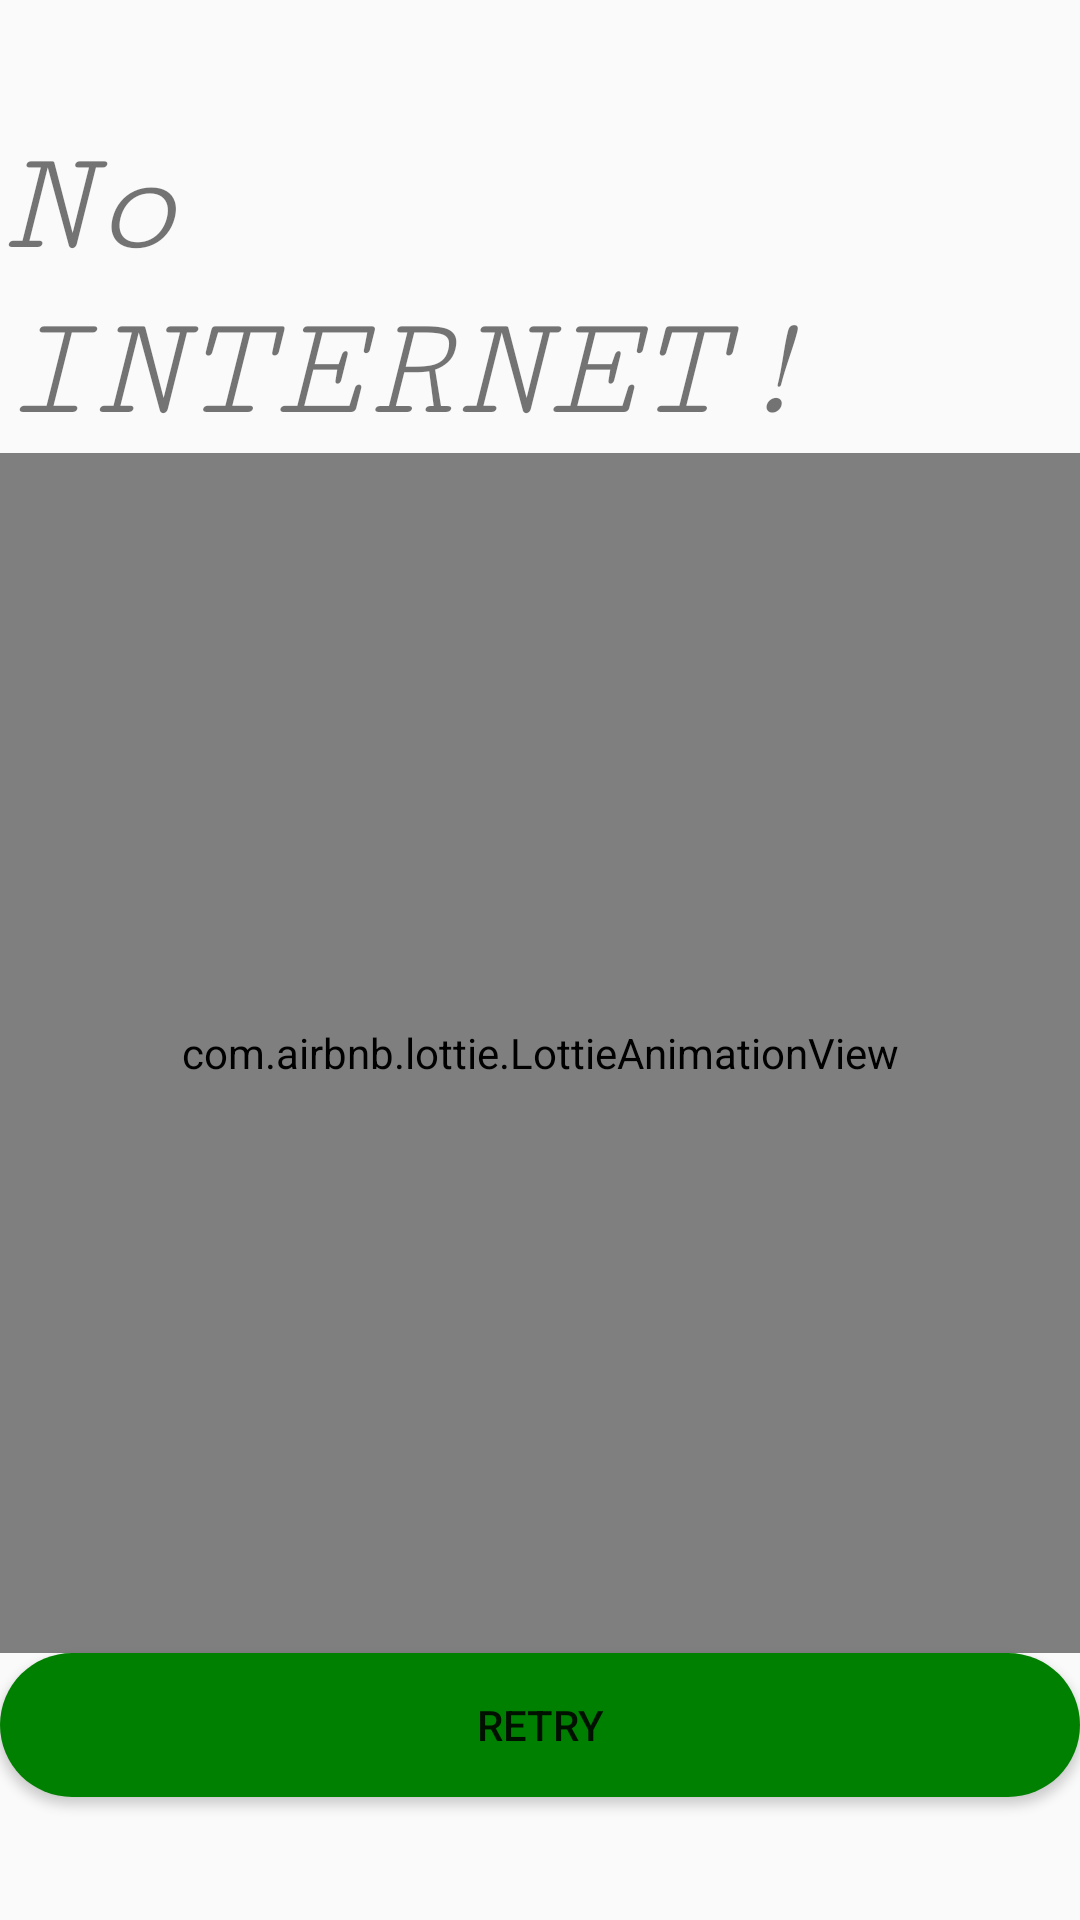

Reconstruct the res/layout file that produces this screen, plus the resources it refers to.
<!-- AndroidManifest.xml: application theme AppTheme -->
<!-- res/layout/activity_no_internet.xml -->
<?xml version="1.0" encoding="utf-8"?>
<RelativeLayout xmlns:android="http://schemas.android.com/apk/res/android"
    xmlns:app="http://schemas.android.com/apk/res-auto"
    xmlns:tools="http://schemas.android.com/tools"
    android:layout_width="match_parent"
    android:layout_height="match_parent"
    tools:context=".No_internet">

    <LinearLayout
        android:layout_width="match_parent"
        android:layout_height="match_parent"
        android:orientation="vertical"
        android:gravity="center">

        <TextView
            android:layout_width="wrap_content"
            android:layout_height="wrap_content"
            android:text="No INTERNET!"
            android:textSize="50sp"
            android:textStyle="italic"
            android:layout_centerHorizontal="true"
            android:fontFamily="serif-monospace"/>

        <com.airbnb.lottie.LottieAnimationView
            android:layout_width="match_parent"
            android:layout_height="400dp"
            app:lottie_autoPlay="true"
            app:lottie_fileName="nointernet.json"
            app:lottie_loop="true" />

        <Button
            android:layout_width="match_parent"
            android:layout_height="wrap_content"
            android:text="RETRY"
            android:background="@drawable/presentbutton"
            android:id="@+id/retry"/>

    </LinearLayout>

</RelativeLayout>
<!-- resources referenced by this layout -->
<resources>
  <!-- drawable presentbutton (drawable) -->
  <?xml version="1.0" encoding="utf-8"?>
  <shape xmlns:android="http://schemas.android.com/apk/res/android"
      android:shape="rectangle">
      <solid android:color="@color/primary" />
      <corners android:radius="50dp" />
  </shape>
  <style name="AppTheme" parent="Theme.AppCompat.Light.DarkActionBar">
          
          <item name="colorPrimary">@color/colorPrimary</item>
          <item name="colorPrimaryDark">@color/colorPrimaryDark</item>
          <item name="colorAccent">@color/colorAccent</item>
      </style>
  <color name="primary">#008000</color>
  <color name="colorPrimary">#6200EE</color>
  <color name="colorPrimaryDark">#3700B3</color>
  <color name="colorAccent">#03DAC5</color>
</resources>
